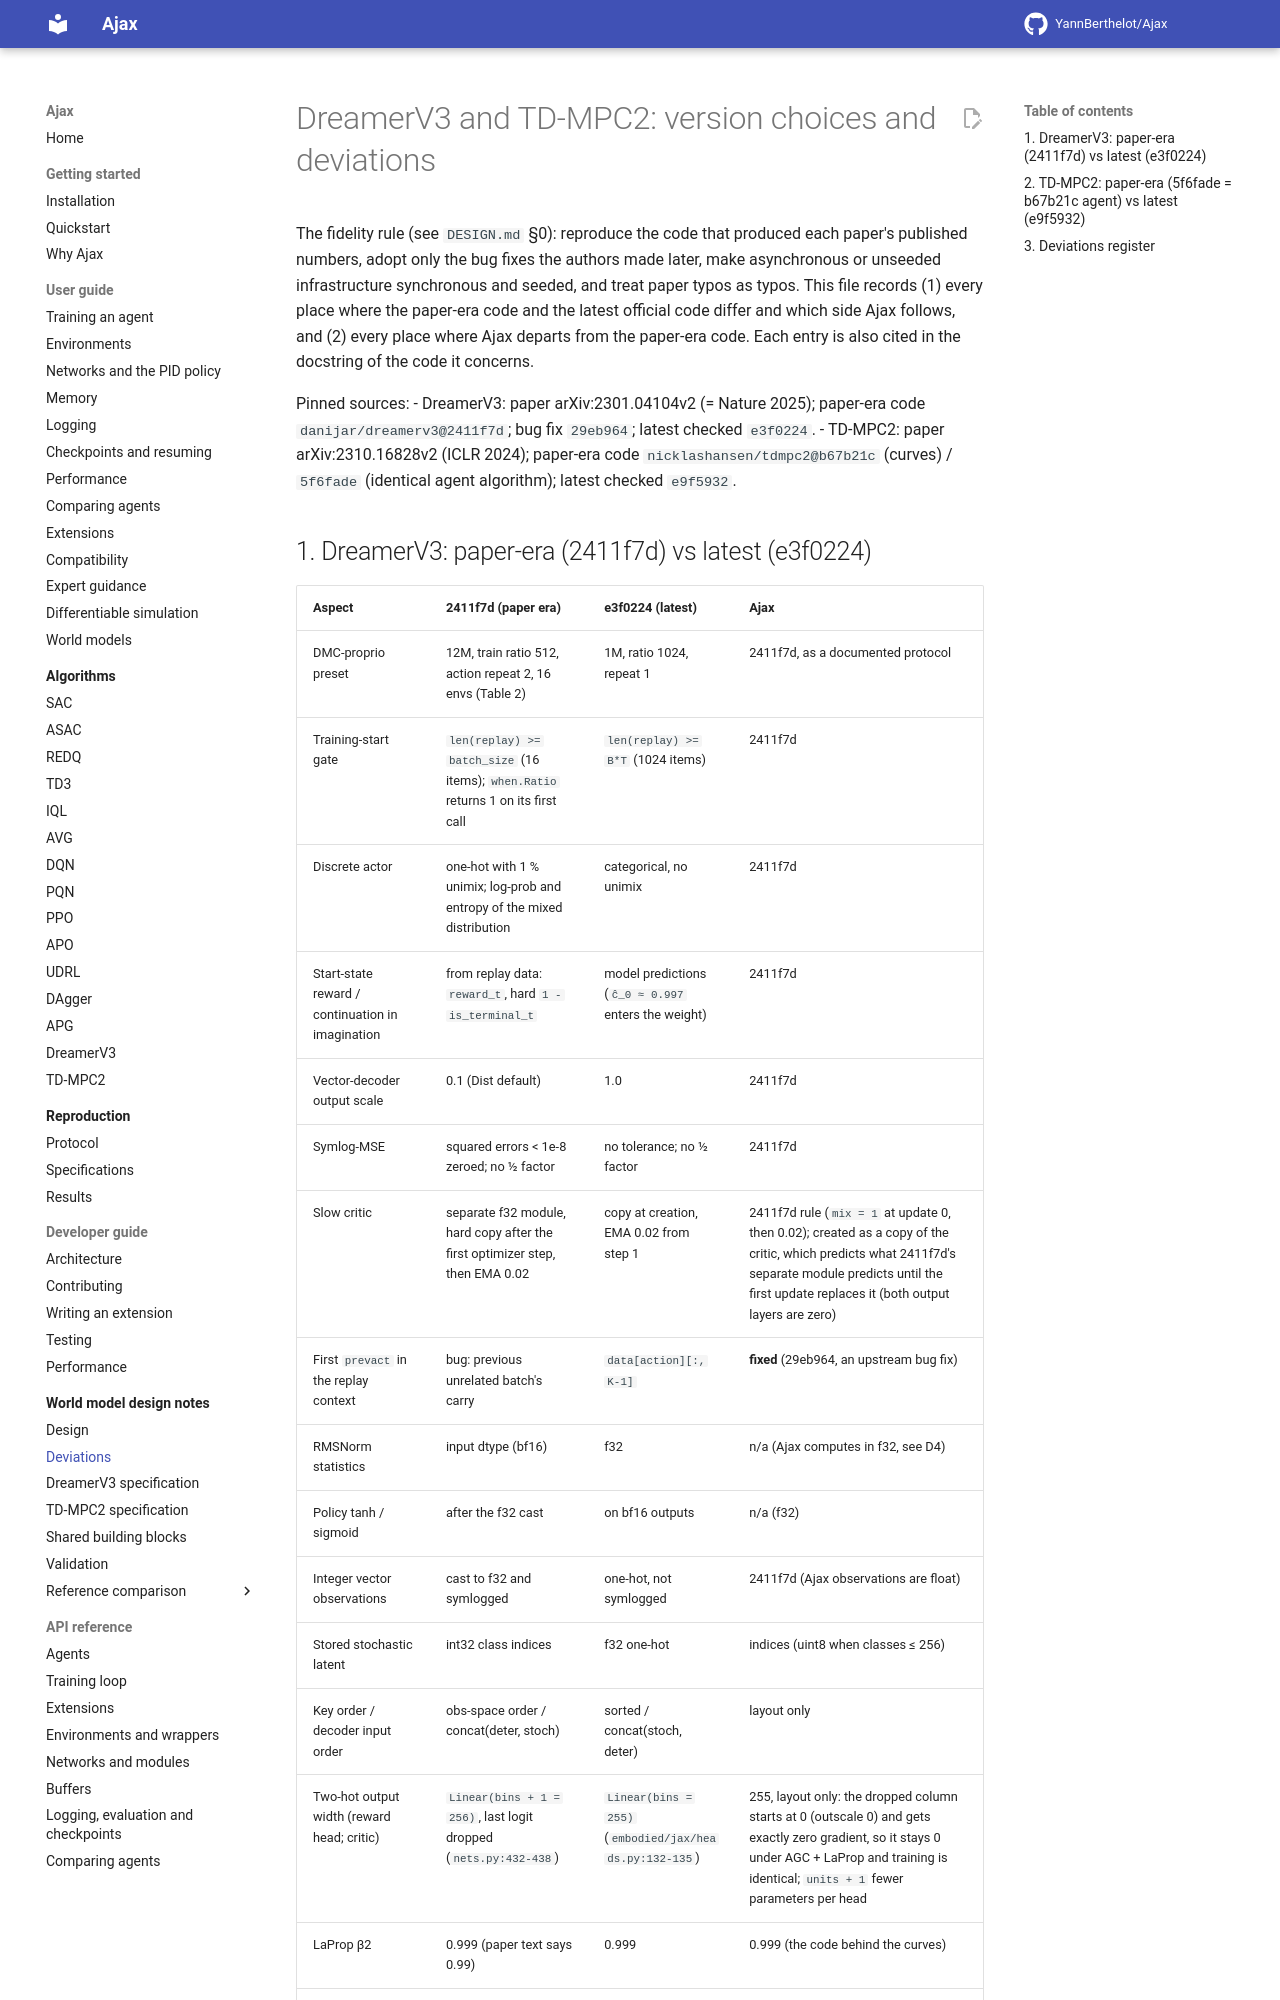

repository: YannBerthelot/Ajax · page: 0.4/world_models/deviations/index.html · generator: mkdocs

# DreamerV3 and TD-MPC2: version choices and deviations

The fidelity rule (see `DESIGN.md` §0): reproduce the code that produced each paper's
published numbers, adopt only the bug fixes the authors made later, make asynchronous or
unseeded infrastructure synchronous and seeded, and treat paper typos as typos. This file
records (1) every place where the paper-era code and the latest official code differ and
which side Ajax follows, and (2) every place where Ajax departs from the paper-era code.
Each entry is also cited in the docstring of the code it concerns.

Pinned sources:
- DreamerV3: paper arXiv:2301.04104v2 (= Nature 2025); paper-era code
  `danijar/dreamerv3@2411f7d`; bug fix `29eb964`; latest checked `e3f0224`.
- TD-MPC2: paper arXiv:2310.16828v2 (ICLR 2024); paper-era code
  `nicklashansen/tdmpc2@b67b21c` (curves) / `5f6fade` (identical agent algorithm);
  latest checked `e9f5932`.
